Dataset: dataset (GitHub, ajad12345/Waste-Material-Classification). Classes: cardboard, glass, metal, paper, plastic, trash.

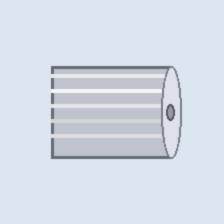
Label: metal

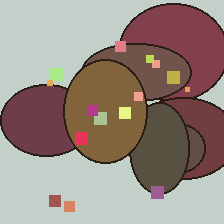
Label: trash

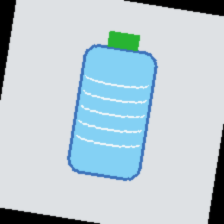
Label: plastic

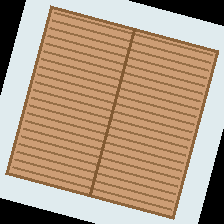
Label: cardboard

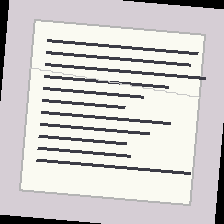
Label: paper

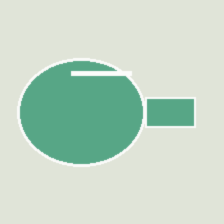
Label: glass
